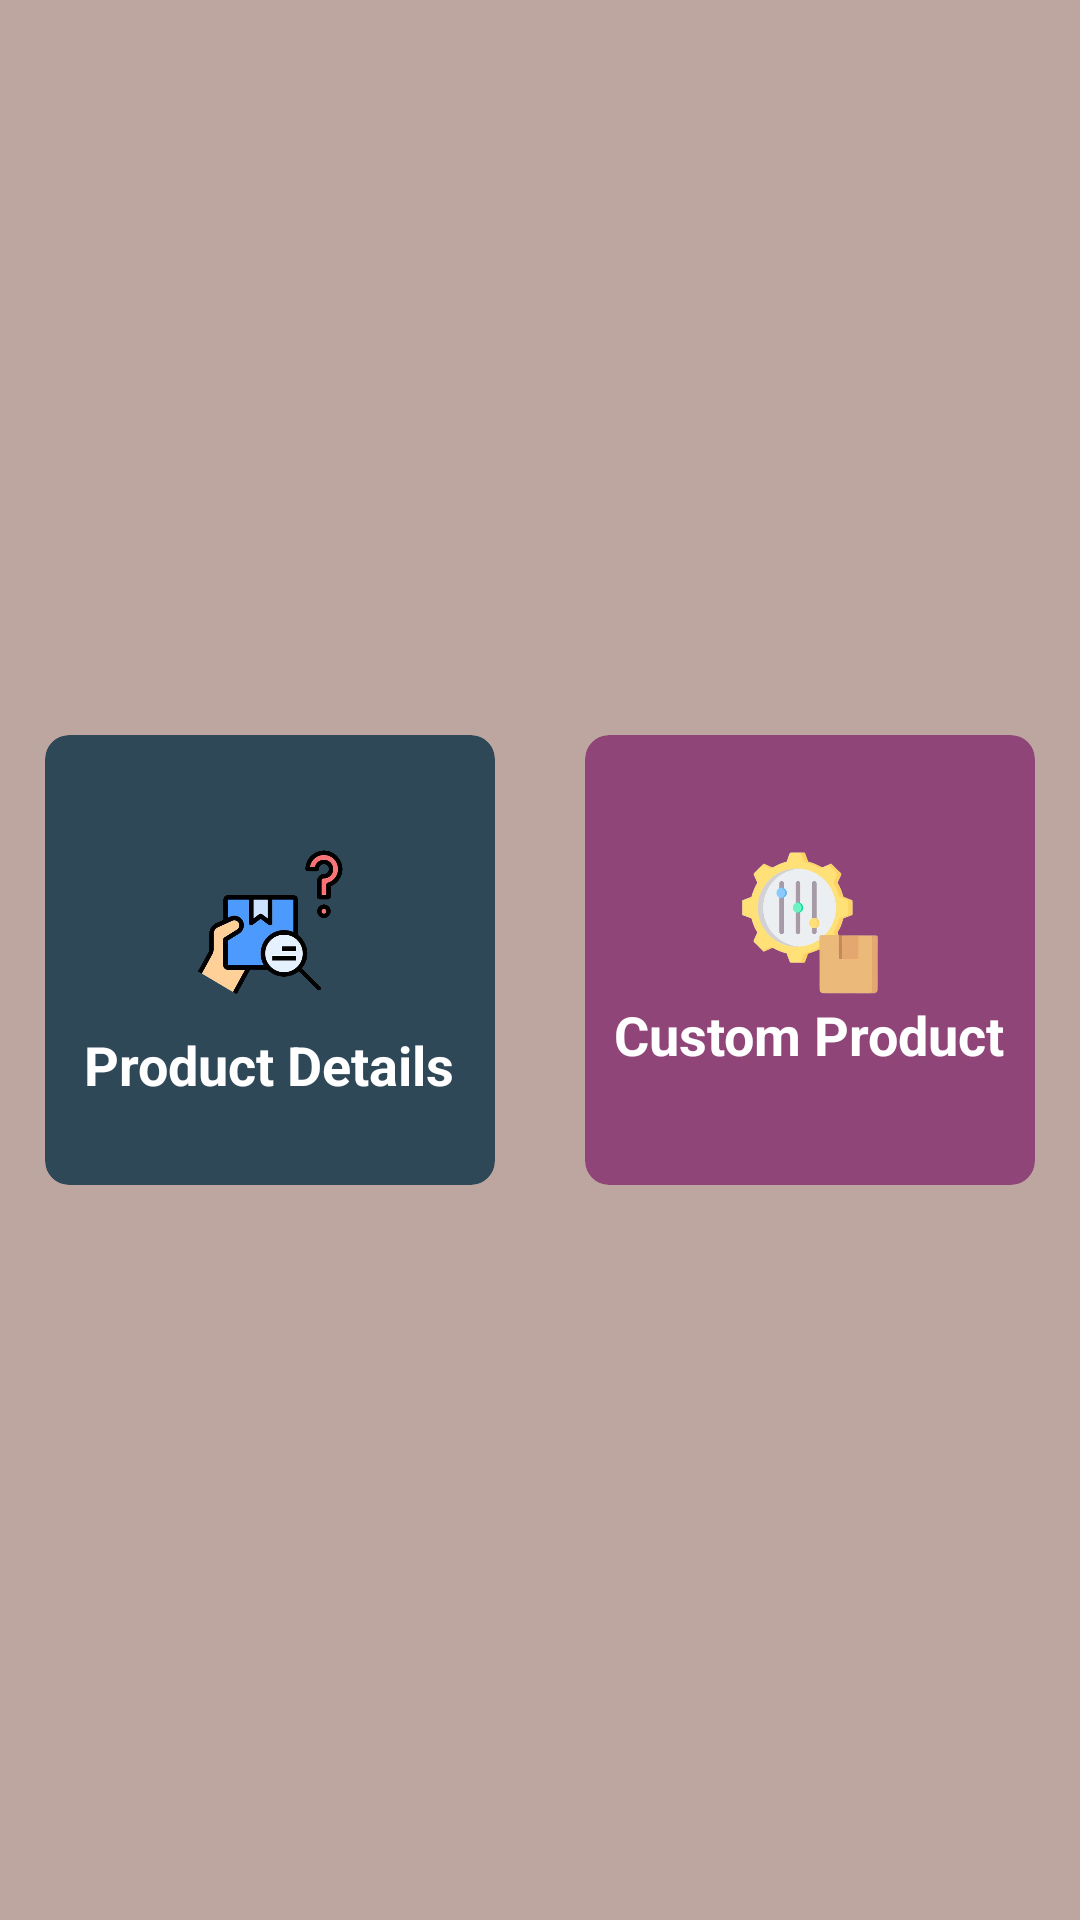

Write the Android layout XML for this screen, with the resource values it uses.
<!-- AndroidManifest.xml: application theme Theme.OrderPage -->
<!-- res/layout/inventory.xml -->
<?xml version="1.0" encoding="utf-8"?>
<LinearLayout xmlns:android="http://schemas.android.com/apk/res/android"
    xmlns:app="http://schemas.android.com/apk/res-auto"
    android:layout_width="match_parent"
    android:layout_height="match_parent"
    android:background="@color/bgp"
    android:orientation="horizontal">

    
    <LinearLayout
        android:layout_width="0dp"
        android:layout_height="match_parent"
        android:layout_weight="1"
        android:gravity="center">

        <androidx.cardview.widget.CardView
            android:id="@+id/detail"
            android:layout_width="150dp"
            android:layout_height="150dp"
            android:layout_margin="8dp"
            app:cardCornerRadius="8dp"
            app:cardBackgroundColor="@color/dd"
            app:cardElevation="8dp">

            <LinearLayout
                android:layout_width="match_parent"
                android:layout_height="match_parent"
                android:gravity="center"
                android:orientation="vertical">

                <ImageView
                    android:layout_width="50dp"
                    android:layout_height="70dp"
                    android:src="@drawable/consider" />

                <TextView
                    android:layout_width="wrap_content"
                    android:layout_height="wrap_content"
                    android:text="Product Details"
                    android:textAlignment="center"
                    android:textColor="@android:color/white"
                    android:textSize="18sp"
                    android:textStyle="bold" />

            </LinearLayout>

        </androidx.cardview.widget.CardView>

    </LinearLayout>

    
    <LinearLayout
        android:layout_width="0dp"
        android:layout_height="match_parent"
        android:layout_weight="1"
        android:gravity="center">

        <androidx.cardview.widget.CardView
            android:id="@+id/custom"
            android:layout_width="150dp"
            android:layout_height="150dp"
            android:layout_margin="8dp"
            app:cardCornerRadius="8dp"
            app:cardBackgroundColor="@color/ttt"
            app:cardElevation="8dp">

            <LinearLayout
                android:layout_width="match_parent"
                android:layout_height="match_parent"
                android:gravity="center"
                android:orientation="vertical">

                <ImageView
                    android:layout_width="50dp"
                    android:layout_height="50dp"
                    android:src="@drawable/cr" />

                <TextView
                    android:layout_width="wrap_content"
                    android:layout_height="wrap_content"
                    android:text="Custom Product"
                    android:textAlignment="center"
                    android:textColor="@android:color/white"
                    android:textSize="18sp"
                    android:textStyle="bold" />

            </LinearLayout>

        </androidx.cardview.widget.CardView>

    </LinearLayout>

</LinearLayout>
<!-- resources referenced by this layout -->
<resources>
  <color name="bgp">#BEA6A0</color>
  <color name="dd">#2F4858</color>
  <color name="ttt">#904579</color>
  <!-- drawable consider: png bitmap (drawable, 123862 bytes) -->
  <!-- drawable cr: png bitmap (drawable, 126617 bytes) -->
</resources>
